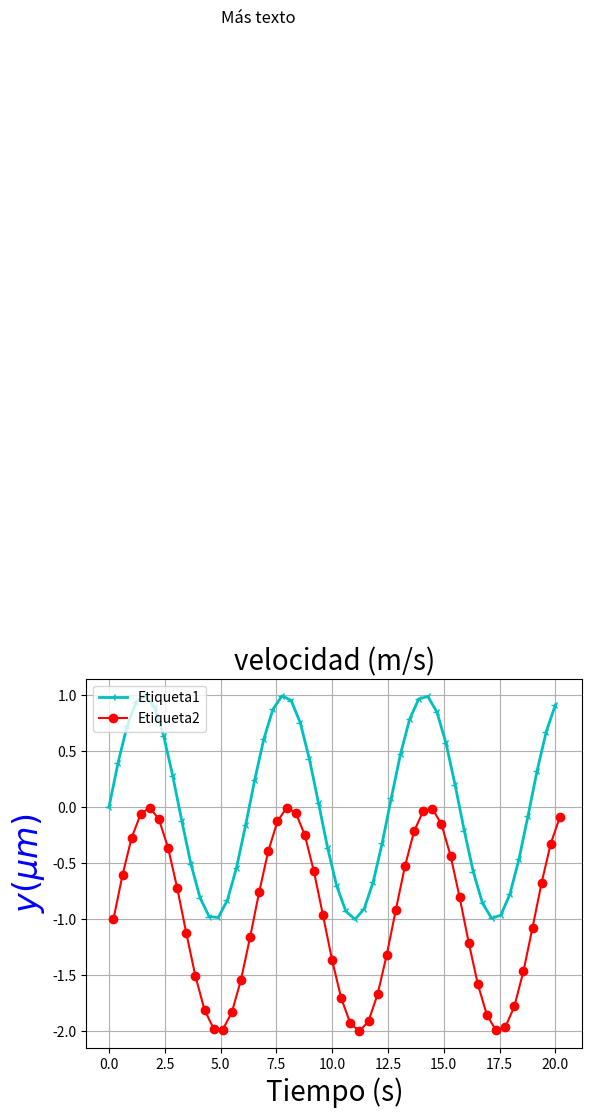

This chart was generated by the following Python code:
import matplotlib.pyplot as plt

import numpy as np  # Importamos numpy como el alias np

a = np.linspace(0, 20, 50)

b = np.sin(a)

c = plt.plot(a, b, 'c-3', linewidth=2)

c = plt.plot(a + 0.2, b - 1, 'r-o')

plt.xlabel("Tiempo (s)", fontsize=20)

plt.ylabel(r"$y (\mu m)$", fontsize=24, color='blue')

plt.text(5, 7, "Más texto", fontsize=12)

plt.title("velocidad (m/s)", fontsize=20)

plt.legend(('Etiqueta1', 'Etiqueta2', 'Etiqueta3'), loc='upper left')

plt.grid(True)


plt.show()